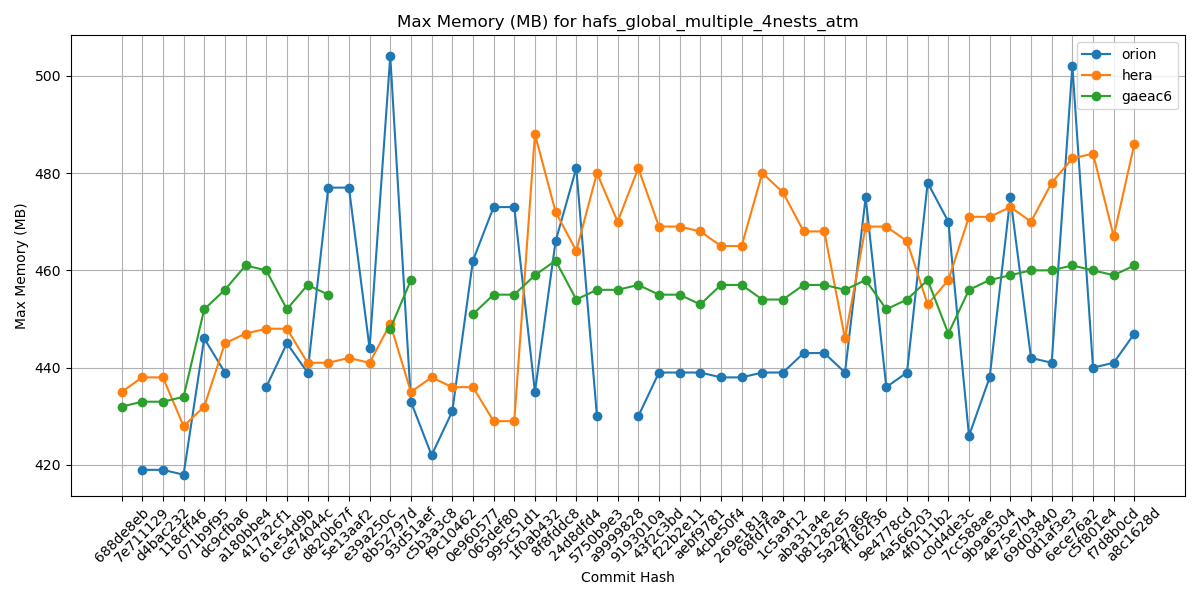

Source data for this figure (header and first rows):
Hash, orion, hera, gaeac6
688de8eb, , 435, 432
7e711129, 419, 438, 433
d4bac232, 419, 438, 433
118cff46, 418, 428, 434
071b9f95, 446, 432, 452
dc9cfba6, 439, 445, 456
a180bbe4, , 447, 461
417a2cf1, 436, 448, 460
61e54d9b, 445, 448, 452
ce74044c, 439, 441, 457
d820b67f, 477, 441, 455
5e13aaf2, 477, 442, 
e39a250c, 444, 441, 
8b52797d, 504, 449, 448
93d51aef, 433, 435, 458
c5b3a3c8, 422, 438, 
f9c10462, 431, 436, 
0e960577, 462, 436, 451
065def80, 473, 429, 455
995c51d1, 473, 429, 455
1f0ab432, 435, 488, 459
8f8fddc8, 466, 472, 462
24d8dfd4, 481, 464, 454
5750b9e3, 430, 480, 456
a9999828, , 470, 456
9193010a, 430, 481, 457
43f2c3bd, 439, 469, 455
f22b2e11, 439, 469, 455
aebf9781, 439, 468, 453
4cbe50f4, 438, 465, 457
269e181a, 438, 465, 457
68fd7faa, 439, 480, 454
1c5a9f12, 439, 476, 454
aba31a4e, 443, 468, 457
b81282e5, 443, 468, 457
5a297a6e, 439, 446, 456
ff162f36, 475, 469, 458
9e4778cd, 436, 469, 452
4a566203, 439, 466, 454
4f0111b2, 478, 453, 458
c0d4de3c, 470, 458, 447
7cc588ae, 426, 471, 456
9b9a6304, 438, 471, 458
4e75e7b4, 475, 473, 459
69d03840, 442, 470, 460
0d1af3e3, 441, 478, 460
6ece76a2, 502, 483, 461
c5f801e4, 440, 484, 460
f7d8b0cd, 441, 467, 459
a8c1628d, 447, 486, 461
